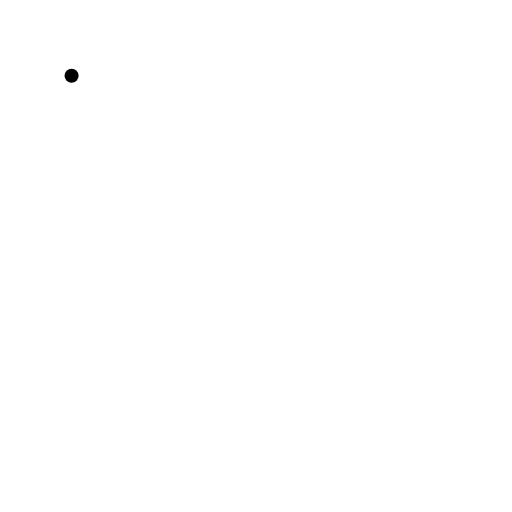
t = 0.00 s
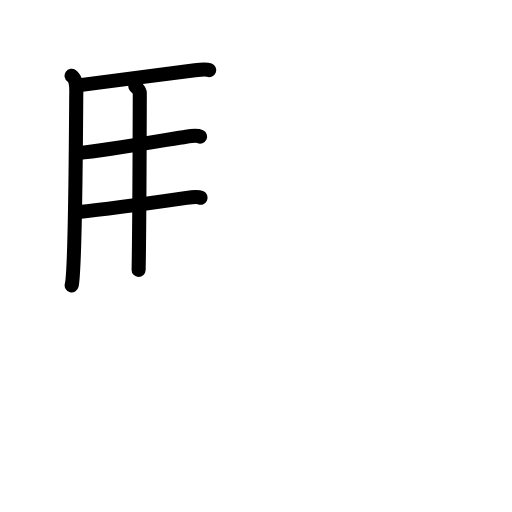
t = 4.63 s
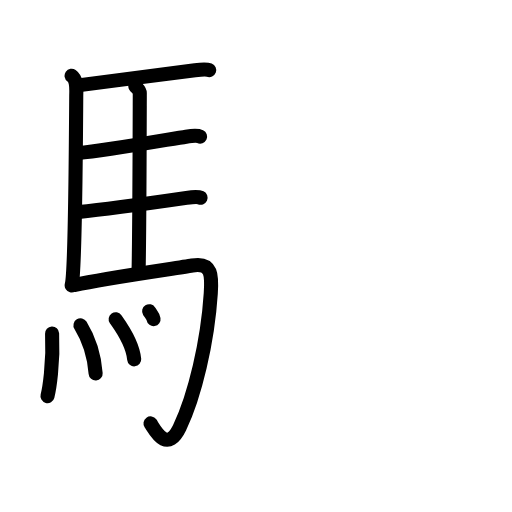
t = 9.25 s
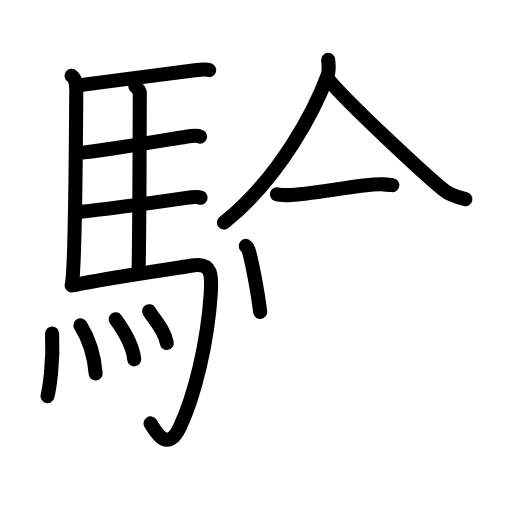
t = 13.88 s
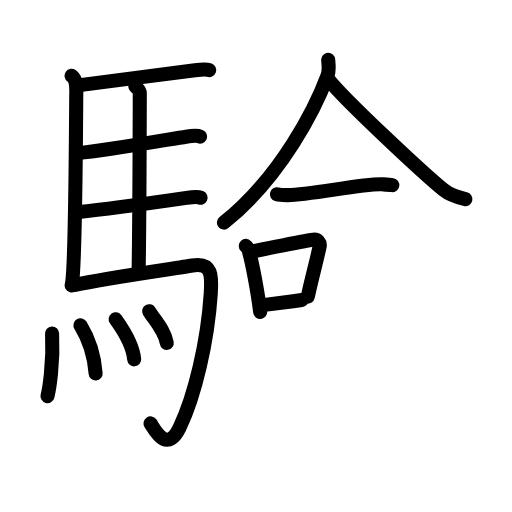
t = 15.75 s
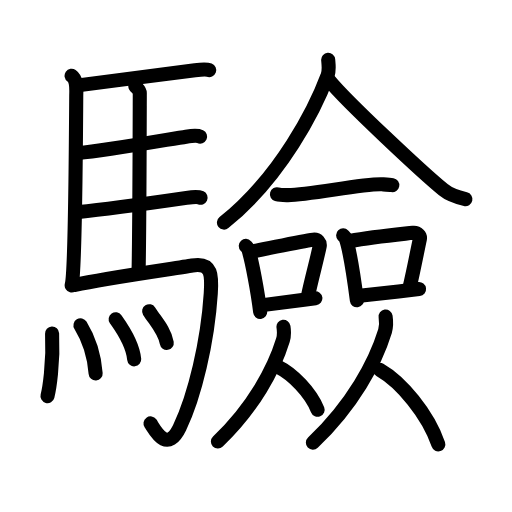
t = 23.00 s

The animated SVG that drew these frames (rendered in a browser with its animation timeline set to each time). Animation: 65 SMIL elements (animate=65); one cycle of 23.00 s.

<?xml version="1.0" encoding="UTF-8"?>
<!--
AniKanjiVG is licensed by CC-BY-SA Paul C. Sommerhoff (https://bitbucket.org/sommerhoff/anikanjivg).
AniKanjiVG uses KanjiVG which is licensed by CC-BY-SA Ulrich Apel (http://kanjivg.tagaini.net).
See also http://creativecommons.org/licenses/by-sa/3.0/
-->
<svg xmlns:kvg='http://kanjivg.tagaini.net' xmlns='http://www.w3.org/2000/svg' width='109' height='109' viewBox='0 0 109 109' style='fill:none;stroke:#000000;stroke-width:3;stroke-linecap:round;stroke-linejoin:round;' id="kvg:kanji_09a57"><g id="kvg:09a57" kvg:element="驗"><g id="kvg:09a57-g1" kvg:element="馬" kvg:position="left" kvg:radical="general"><path id="kvg:09a57-s1" kvg:type="㇑" d="M15.24,16.12c1.26,0.88,0.99,3.1,0.99,4.39c-0.06,9.78-0.29,37.59-0.97,40.24"><animate attributeName="d" begin="0.0s" dur="0.5s" from="M15.24,16.12C15.24,16.12,15.24,16.12,15.24,16.12" to="M15.24,16.12c1.26,0.88,0.99,3.1,0.99,4.39" />
<animate attributeName="d" begin="0.5s" dur="0.5s" from="M15.24,16.12c1.26,0.88,0.99,3.1,0.99,4.39c0,0,0,0,0,0,0" to="M15.24,16.12c1.26,0.88,0.99,3.1,0.99,4.39c-0.06,9.78-0.29,37.59-0.97,40.24" />
</path>
<path id="kvg:09a57-s2" kvg:type="㇐b" d="M17.02,18.12c8.73-1.12,22.09-2.89,24.49-3.17c0.95-0.11,2.55-0.2,3.03-0.02"><animate attributeName="d" begin="1.0s" dur="0.5s" from="M17.02,18.12C17.02,18.12,17.02,18.12,17.02,18.12" to="M17.02,18.12c8.73-1.12,22.09-2.89,24.49-3.17" />
<animate attributeName="d" begin="1.5s" dur="0.5s" from="M17.02,18.12c8.73-1.12,22.09-2.89,24.49-3.17c0,0,0,0,0,0,0" to="M17.02,18.12c8.73-1.12,22.09-2.89,24.49-3.17c0.95-0.11,2.55-0.2,3.03-0.02" />
<animate attributeName="d" begin="0s" dur="1.0s" from="M-100,-100" to="M-100,-100" />
</path>
<path id="kvg:09a57-s3" kvg:type="㇑a" d="M28.81,18.32c0.25,0.38,0.96,0.88,0.95,1.49c-0.02,6.17-0.06,27.96-0.25,37.66"><animate attributeName="d" begin="2.0s" dur="0.5s" from="M28.81,18.32C28.81,18.32,28.81,18.32,28.81,18.32" to="M28.81,18.32c0.25,0.38,0.96,0.88,0.95,1.49" />
<animate attributeName="d" begin="2.5s" dur="0.5s" from="M28.81,18.32c0.25,0.38,0.96,0.88,0.95,1.49c0,0,0,0,0,0,0" to="M28.81,18.32c0.25,0.38,0.96,0.88,0.95,1.49c-0.02,6.17-0.06,27.96-0.25,37.66" />
<animate attributeName="d" begin="0s" dur="2.0s" from="M-100,-100" to="M-100,-100" />
</path>
<path id="kvg:09a57-s4" kvg:type="㇐b" d="M16.66,32.59c6.26-0.58,20.25-3.1,22.94-3.49c0.94-0.14,2.53-0.24,3-0.02"><animate attributeName="d" begin="3.0s" dur="0.5s" from="M16.66,32.59C16.66,32.59,16.66,32.59,16.66,32.59" to="M16.66,32.59c6.26-0.58,20.25-3.1,22.94-3.49" />
<animate attributeName="d" begin="3.5s" dur="0.5s" from="M16.66,32.59c6.26-0.58,20.25-3.1,22.94-3.49c0,0,0,0,0,0,0" to="M16.66,32.59c6.26-0.58,20.25-3.1,22.94-3.49c0.94-0.14,2.53-0.24,3-0.02" />
<animate attributeName="d" begin="0s" dur="3.0s" from="M-100,-100" to="M-100,-100" />
</path>
<path id="kvg:09a57-s5" kvg:type="㇐b" d="M16.76,45.12c6.26-0.59,20.25-2.6,22.94-2.99c0.94-0.14,2.53-0.25,3-0.03"><animate attributeName="d" begin="4.0s" dur="0.5s" from="M16.76,45.12C16.76,45.12,16.76,45.12,16.76,45.12" to="M16.76,45.12c6.26-0.59,20.25-2.6,22.94-2.99" />
<animate attributeName="d" begin="4.5s" dur="0.5s" from="M16.76,45.12c6.26-0.59,20.25-2.6,22.94-2.99c0,0,0,0,0,0,0" to="M16.76,45.12c6.26-0.59,20.25-2.6,22.94-2.99c0.94-0.14,2.53-0.25,3-0.03" />
<animate attributeName="d" begin="0s" dur="4.0s" from="M-100,-100" to="M-100,-100" />
</path>
<path id="kvg:09a57-s6" kvg:type="㇆a" d="M15.99,60.65c6.17-1.41,21.54-3.54,24.93-4.13c4.33-0.76,4.19,2.31,3.95,5.95C44.2,72.81,41.46,84.3,38.25,91c-2.75,5.75-5.32,0.41-6.21-0.86"><animate attributeName="d" begin="5.0s" dur="0.25s" from="M15.99,60.65C15.99,60.65,15.99,60.65,15.99,60.65" to="M15.99,60.65c6.17-1.41,21.54-3.54,24.93-4.13" />
<animate attributeName="d" begin="5.25s" dur="0.25s" from="M15.99,60.65c6.17-1.41,21.54-3.54,24.93-4.13c0,0,0,0,0,0,0" to="M15.99,60.65c6.17-1.41,21.54-3.54,24.93-4.13c4.33-0.76,4.19,2.31,3.95,5.95" />
<animate attributeName="d" begin="5.5s" dur="0.25s" from="M15.99,60.65c6.17-1.41,21.54-3.54,24.93-4.13c4.33-0.76,4.19,2.31,3.95,5.95c0,0,0,0,0,0,0" to="M15.99,60.65c6.17-1.41,21.54-3.54,24.93-4.13c4.33-0.76,4.19,2.31,3.95,5.95C44.2,72.81,41.46,84.3,38.25,91" />
<animate attributeName="d" begin="5.75s" dur="0.25s" from="M15.99,60.65c6.17-1.41,21.54-3.54,24.93-4.13c4.33-0.76,4.19,2.31,3.95,5.95C44.2,72.81,41.46,84.3,38.25,91c0,0,0,0,0,0,0" to="M15.99,60.65c6.17-1.41,21.54-3.54,24.93-4.13c4.33-0.76,4.19,2.31,3.95,5.95C44.2,72.81,41.46,84.3,38.25,91c-2.75,5.75-5.32,0.41-6.21-0.86" />
<animate attributeName="d" begin="0s" dur="5.0s" from="M-100,-100" to="M-100,-100" />
</path>
<g id="kvg:09a57-g2" kvg:element="灬" kvg:variant="true" kvg:original="火"><path id="kvg:09a57-s7" kvg:type="㇔" d="M11.09,71c0.32,6.41-0.64,12.04-0.98,13.32"><animate attributeName="d" begin="6.0s" dur="1.0s" from="M11.09,71C11.09,71,11.09,71,11.09,71" to="M11.09,71c0.32,6.41-0.64,12.04-0.98,13.32" />
<animate attributeName="d" begin="0s" dur="6.0s" from="M-100,-100" to="M-100,-100" />
</path>
<path id="kvg:09a57-s8" kvg:type="㇔" d="M17.13,69.25c1.56,2.54,2.88,5.73,3.23,10.25"><animate attributeName="d" begin="7.0s" dur="1.0s" from="M17.13,69.25C17.13,69.25,17.13,69.25,17.13,69.25" to="M17.13,69.25c1.56,2.54,2.88,5.73,3.23,10.25" />
<animate attributeName="d" begin="0s" dur="7.0s" from="M-100,-100" to="M-100,-100" />
</path>
<path id="kvg:09a57-s9" kvg:type="㇔" d="M24.62,67.97c0.79,1.13,3.6,4.85,3.95,8.53"><animate attributeName="d" begin="8.0s" dur="1.0s" from="M24.62,67.97C24.62,67.97,24.62,67.97,24.62,67.97" to="M24.62,67.97c0.79,1.13,3.6,4.85,3.95,8.53" />
<animate attributeName="d" begin="0s" dur="8.0s" from="M-100,-100" to="M-100,-100" />
</path>
<path id="kvg:09a57-s10" kvg:type="㇔" d="M31.75,66.25c1.25,2.01,3.3,4.09,3.75,6.75"><animate attributeName="d" begin="9.0s" dur="1.0s" from="M31.75,66.25C31.75,66.25,31.75,66.25,31.75,66.25" to="M31.75,66.25c1.25,2.01,3.3,4.09,3.75,6.75" />
<animate attributeName="d" begin="0s" dur="9.0s" from="M-100,-100" to="M-100,-100" />
</path>
</g>
</g>
<g id="kvg:09a57-g3" kvg:element="僉" kvg:position="right"><g id="kvg:09a57-g4" kvg:element="人" kvg:position="top"><path id="kvg:09a57-s11" kvg:type="㇒" d="M69.87,12.75c0.06,0.81,0.28,2.18-0.12,3.28c-2.58,6.95-9.87,21.56-22.07,31.36"><animate attributeName="d" begin="10.0s" dur="0.5s" from="M69.87,12.75C69.87,12.75,69.87,12.75,69.87,12.75" to="M69.87,12.75c0.06,0.81,0.28,2.18-0.12,3.28" />
<animate attributeName="d" begin="10.5s" dur="0.5s" from="M69.87,12.75c0.06,0.81,0.28,2.18-0.12,3.28c0,0,0,0,0,0,0" to="M69.87,12.75c0.06,0.81,0.28,2.18-0.12,3.28c-2.58,6.95-9.87,21.56-22.07,31.36" />
<animate attributeName="d" begin="0s" dur="10.0s" from="M-100,-100" to="M-100,-100" />
</path>
<path id="kvg:09a57-s12" kvg:type="㇏" d="M70.03,17.06c3.8,4.67,20.18,19.93,24.38,23.35c1.42,1.16,3.25,1.66,4.67,1.99"><animate attributeName="d" begin="11.0s" dur="0.5s" from="M70.03,17.06C70.03,17.06,70.03,17.06,70.03,17.06" to="M70.03,17.06c3.8,4.67,20.18,19.93,24.38,23.35" />
<animate attributeName="d" begin="11.5s" dur="0.5s" from="M70.03,17.06c3.8,4.67,20.18,19.93,24.38,23.35c0,0,0,0,0,0,0" to="M70.03,17.06c3.8,4.67,20.18,19.93,24.38,23.35c1.42,1.16,3.25,1.66,4.67,1.99" />
<animate attributeName="d" begin="0s" dur="11.0s" from="M-100,-100" to="M-100,-100" />
</path>
</g>
<g id="kvg:09a57-g5" kvg:position="bottom"><g id="kvg:09a57-g6" kvg:element="一"><path id="kvg:09a57-s13" kvg:type="㇐" d="M58.96,41.36c0.62,0.18,1.75,0.19,2.36,0.18c4.74-0.05,16.22-2.51,20.03-2.3c1.03,0.06,1.65,0.09,2.16,0.18"><animate attributeName="d" begin="12.0s" dur="0.3333333333333333s" from="M58.96,41.36C58.96,41.36,58.96,41.36,58.96,41.36" to="M58.96,41.36c0.62,0.18,1.75,0.19,2.36,0.18" />
<animate attributeName="d" begin="12.333333333333334s" dur="0.3333333333333333s" from="M58.96,41.36c0.62,0.18,1.75,0.19,2.36,0.18c0,0,0,0,0,0,0" to="M58.96,41.36c0.62,0.18,1.75,0.19,2.36,0.18c4.74-0.05,16.22-2.51,20.03-2.3" />
<animate attributeName="d" begin="12.666666666666666s" dur="0.3333333333333333s" from="M58.96,41.36c0.62,0.18,1.75,0.19,2.36,0.18c4.74-0.05,16.22-2.51,20.03-2.3c0,0,0,0,0,0,0" to="M58.96,41.36c0.62,0.18,1.75,0.19,2.36,0.18c4.74-0.05,16.22-2.51,20.03-2.3c1.03,0.06,1.65,0.09,2.16,0.18" />
<animate attributeName="d" begin="0s" dur="12.0s" from="M-100,-100" to="M-100,-100" />
</path>
</g>
<g id="kvg:09a57-g7" kvg:element="口"><path id="kvg:09a57-s14" kvg:type="㇑" d="M52.33,52.35c0.22,0.24,0.44,0.44,0.54,0.75c0.76,2.4,2,9.01,2.52,13.31"><animate attributeName="d" begin="13.0s" dur="0.5s" from="M52.33,52.35C52.33,52.35,52.33,52.35,52.33,52.35" to="M52.33,52.35c0.22,0.24,0.44,0.44,0.54,0.75" />
<animate attributeName="d" begin="13.5s" dur="0.5s" from="M52.33,52.35c0.22,0.24,0.44,0.44,0.54,0.75c0,0,0,0,0,0,0" to="M52.33,52.35c0.22,0.24,0.44,0.44,0.54,0.75c0.76,2.4,2,9.01,2.52,13.31" />
<animate attributeName="d" begin="0s" dur="13.0s" from="M-100,-100" to="M-100,-100" />
</path>
<path id="kvg:09a57-s15" kvg:type="㇕b" d="M53.36,53.62c5.55-1.09,10.77-2.28,13.33-2.59c0.94-0.12,1.5,0.68,1.37,1.36c-0.56,2.8-1.71,6.89-2.53,10.76"><animate attributeName="d" begin="14.0s" dur="0.3333333333333333s" from="M53.36,53.62C53.36,53.62,53.36,53.62,53.36,53.62" to="M53.36,53.62c5.55-1.09,10.77-2.28,13.33-2.59" />
<animate attributeName="d" begin="14.333333333333334s" dur="0.3333333333333333s" from="M53.36,53.62c5.55-1.09,10.77-2.28,13.33-2.59c0,0,0,0,0,0,0" to="M53.36,53.62c5.55-1.09,10.77-2.28,13.33-2.59c0.94-0.12,1.5,0.68,1.37,1.36" />
<animate attributeName="d" begin="14.666666666666666s" dur="0.3333333333333333s" from="M53.36,53.62c5.55-1.09,10.77-2.28,13.33-2.59c0.94-0.12,1.5,0.68,1.37,1.36c0,0,0,0,0,0,0" to="M53.36,53.62c5.55-1.09,10.77-2.28,13.33-2.59c0.94-0.12,1.5,0.68,1.37,1.36c-0.56,2.8-1.71,6.89-2.53,10.76" />
<animate attributeName="d" begin="0s" dur="14.0s" from="M-100,-100" to="M-100,-100" />
</path>
<path id="kvg:09a57-s16" kvg:type="㇐b" d="M55.5,65.01c3.01-0.36,7.5-0.97,11.64-1.52"><animate attributeName="d" begin="15.0s" dur="1.0s" from="M55.5,65.01C55.5,65.01,55.5,65.01,55.5,65.01" to="M55.5,65.01c3.01-0.36,7.5-0.97,11.64-1.52" />
<animate attributeName="d" begin="0s" dur="15.0s" from="M-100,-100" to="M-100,-100" />
</path>
</g>
<g id="kvg:09a57-g8" kvg:element="口"><path id="kvg:09a57-s17" kvg:type="㇑" d="M73.05,50.09c0.23,0.24,0.48,0.44,0.58,0.73c0.82,2.36,1.79,8.87,2.35,13.11"><animate attributeName="d" begin="16.0s" dur="0.5s" from="M73.05,50.09C73.05,50.09,73.05,50.09,73.05,50.09" to="M73.05,50.09c0.23,0.24,0.48,0.44,0.58,0.73" />
<animate attributeName="d" begin="16.5s" dur="0.5s" from="M73.05,50.09c0.23,0.24,0.48,0.44,0.58,0.73c0,0,0,0,0,0,0" to="M73.05,50.09c0.23,0.24,0.48,0.44,0.58,0.73c0.82,2.36,1.79,8.87,2.35,13.11" />
<animate attributeName="d" begin="0s" dur="16.0s" from="M-100,-100" to="M-100,-100" />
</path>
<path id="kvg:09a57-s18" kvg:type="㇕b" d="M74.51,51.31c4.91-0.9,10.66-1.44,13.41-1.75c1.01-0.11,1.61,0.67,1.46,1.34c-0.59,2.76-1.29,6.47-2.18,10.28"><animate attributeName="d" begin="17.0s" dur="0.3333333333333333s" from="M74.51,51.31C74.51,51.31,74.51,51.31,74.51,51.31" to="M74.51,51.31c4.91-0.9,10.66-1.44,13.41-1.75" />
<animate attributeName="d" begin="17.333333333333332s" dur="0.3333333333333333s" from="M74.51,51.31c4.91-0.9,10.66-1.44,13.41-1.75c0,0,0,0,0,0,0" to="M74.51,51.31c4.91-0.9,10.66-1.44,13.41-1.75c1.01-0.11,1.61,0.67,1.46,1.34" />
<animate attributeName="d" begin="17.666666666666668s" dur="0.3333333333333333s" from="M74.51,51.31c4.91-0.9,10.66-1.44,13.41-1.75c1.01-0.11,1.61,0.67,1.46,1.34c0,0,0,0,0,0,0" to="M74.51,51.31c4.91-0.9,10.66-1.44,13.41-1.75c1.01-0.11,1.61,0.67,1.46,1.34c-0.59,2.76-1.29,6.47-2.18,10.28" />
<animate attributeName="d" begin="0s" dur="17.0s" from="M-100,-100" to="M-100,-100" />
</path>
<path id="kvg:09a57-s19" kvg:type="㇐b" d="M76.08,63.02c3.23-0.35,8.69-0.96,13.13-1.49"><animate attributeName="d" begin="18.0s" dur="1.0s" from="M76.08,63.02C76.08,63.02,76.08,63.02,76.08,63.02" to="M76.08,63.02c3.23-0.35,8.69-0.96,13.13-1.49" />
<animate attributeName="d" begin="0s" dur="18.0s" from="M-100,-100" to="M-100,-100" />
</path>
</g>
<g id="kvg:09a57-g9" kvg:element="人"><path id="kvg:09a57-s20" kvg:type="㇒" d="M60.35,69.57c0.16,1.08,0.1,2.12-0.11,2.82C58.36,78.51,54.07,86.62,46.39,94"><animate attributeName="d" begin="19.0s" dur="0.5s" from="M60.35,69.57C60.35,69.57,60.35,69.57,60.35,69.57" to="M60.35,69.57c0.16,1.08,0.1,2.12-0.11,2.82" />
<animate attributeName="d" begin="19.5s" dur="0.5s" from="M60.35,69.57c0.16,1.08,0.1,2.12-0.11,2.82c0,0,0,0,0,0,0" to="M60.35,69.57c0.16,1.08,0.1,2.12-0.11,2.82C58.36,78.51,54.07,86.62,46.39,94" />
<animate attributeName="d" begin="0s" dur="19.0s" from="M-100,-100" to="M-100,-100" />
</path>
<path id="kvg:09a57-s21" kvg:type="㇏" d="M59.21,78.09c3.04,1.48,6.93,5.42,8.41,9.15"><animate attributeName="d" begin="20.0s" dur="1.0s" from="M59.21,78.09C59.21,78.09,59.21,78.09,59.21,78.09" to="M59.21,78.09c3.04,1.48,6.93,5.42,8.41,9.15" />
<animate attributeName="d" begin="0s" dur="20.0s" from="M-100,-100" to="M-100,-100" />
</path>
</g>
<g id="kvg:09a57-g10" kvg:element="人"><path id="kvg:09a57-s22" kvg:type="㇒" d="M82.09,67.39c0.17,1.19,0.11,2.33-0.12,3.1c-2.08,6.74-6.84,15.64-15.36,23.76"><animate attributeName="d" begin="21.0s" dur="0.5s" from="M82.09,67.39C82.09,67.39,82.09,67.39,82.09,67.39" to="M82.09,67.39c0.17,1.19,0.11,2.33-0.12,3.1" />
<animate attributeName="d" begin="21.5s" dur="0.5s" from="M82.09,67.39c0.17,1.19,0.11,2.33-0.12,3.1c0,0,0,0,0,0,0" to="M82.09,67.39c0.17,1.19,0.11,2.33-0.12,3.1c-2.08,6.74-6.84,15.64-15.36,23.76" />
<animate attributeName="d" begin="0s" dur="21.0s" from="M-100,-100" to="M-100,-100" />
</path>
<path id="kvg:09a57-s23" kvg:type="㇏" d="M80.87,78.75c4.5,2.57,10.25,9.39,12.44,15.85"><animate attributeName="d" begin="22.0s" dur="1.0s" from="M80.87,78.75C80.87,78.75,80.87,78.75,80.87,78.75" to="M80.87,78.75c4.5,2.57,10.25,9.39,12.44,15.85" />
<animate attributeName="d" begin="0s" dur="22.0s" from="M-100,-100" to="M-100,-100" />
</path>
</g>
</g>
</g>
</g>
</svg>
